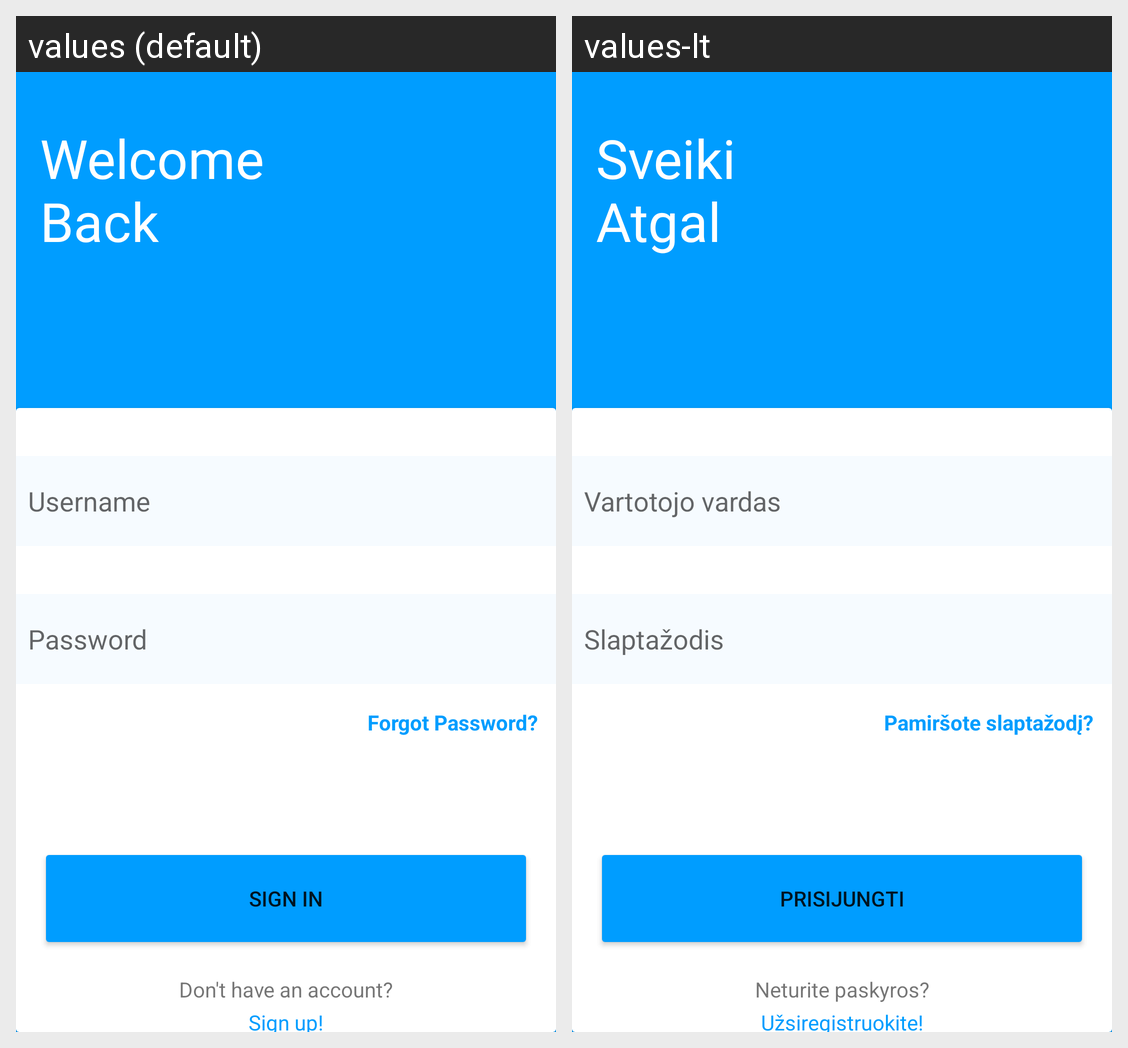

This grid shows one Android layout under two languages. Give, for every string resource on the screen, its name, the default text and each shown locale's text.
Android screen res/layout/login_layout.xml rendered under 2 locales, left to right: values (default), values-lt. Device: Nexus 5 (rendered at 1080×1920; each locale shown at half size, 540×960, under a caption strip naming it); theme Theme.AppCompat.Light.NoActionBar.
Strings drawn on this screen, with the default value and each locale's value (text and hints the layout hard-codes, and strings that could not be matched under every locale, appear in the picture but are not listed):

string_welcome_back
  values: Welcome
      Back
  values-lt: Sveiki
      Atgal

string_password
  values: Password
  values-lt: Slaptažodis

string_email_or_username
  values: Username
  values-lt: Vartotojo vardas

btn_forgot_password
  values: Forgot Password?
  values-lt: Pamiršote slaptažodį?

btn_sign_in
  values: SIGN IN
  values-lt: PRISIJUNGTI

string_dont_have_an_account
  values: Don't have an account?
  values-lt: Neturite paskyros?

btn_sign_up
  values: Sign up!
  values-lt: Užsiregistruokite!
